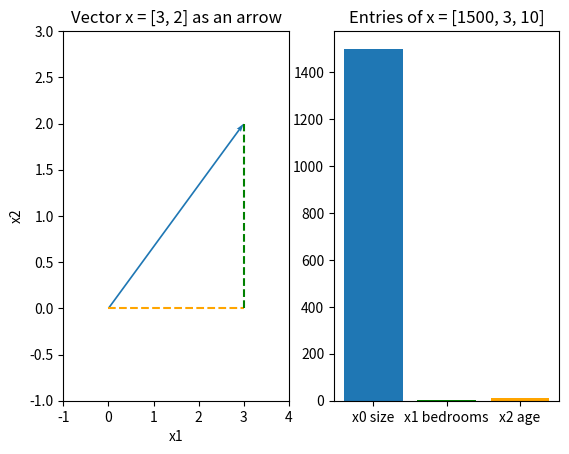

Write Python code to recreate this figure.
# Setup — numpy / pandas / scikit-learn / matplotlib ship with Colab.
import numpy as np
import matplotlib.pyplot as plt

# one house as a vector: [size_sqft, bedrooms, age_years]
x = np.array([1500.0, 3.0, 10.0])

print("vector x   :", x)
print("dtype      :", x.dtype)     # numbers it holds
print("shape      :", x.shape)     # (n,) -> a 1-D array of length n
print("n (length) :", x.shape[0])

# read entries by position (NumPy indexes from 0)
print("x[0] size     :", x[0])
print("x[1] bedrooms :", x[1])
print("x[2] age      :", x[2])

# a dataset is many such vectors; here is a second house
y = np.array([900.0, 2.0, 25.0])
print("second house :", y)

# the house vector and a small 2-D vector to draw as an arrow
house = np.array([1500.0, 3.0, 10.0])
x = np.array([3.0, 2.0])

fig, (ax1, ax2) = plt.subplots(1, 2)

# left: x drawn as an arrow from the origin with its legs
ax1.quiver(0, 0, x[0], x[1], angles="xy", scale_units="xy", scale=1, color="C0")
ax1.plot([0, x[0]], [0, 0], "--", color="orange")
ax1.plot([x[0], x[0]], [0, x[1]], "--", color="green")
ax1.set_xlim(-1, 4)
ax1.set_ylim(-1, 3)
ax1.set_xlabel("x1")
ax1.set_ylabel("x2")
ax1.set_title("Vector x = [3, 2] as an arrow")

# right: the three entries of the house vector as bars
labels = ["x0 size", "x1 bedrooms", "x2 age"]
ax2.bar(labels, house, color=["C0", "green", "orange"])
ax2.set_title("Entries of x = [1500, 3, 10]")
plt.show()
